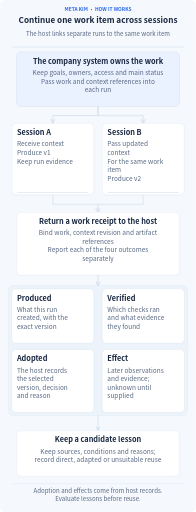
t = 0.00 s
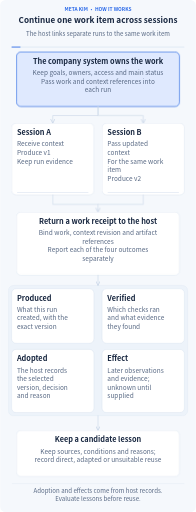
t = 1.63 s
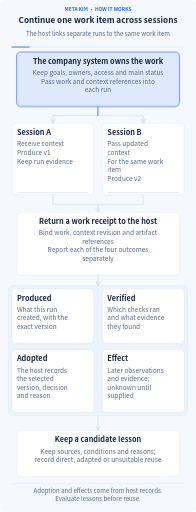
t = 3.33 s
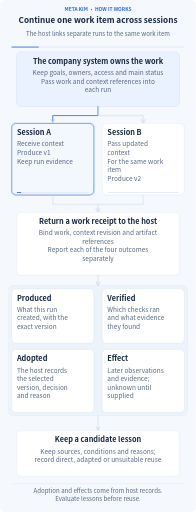
t = 5.04 s
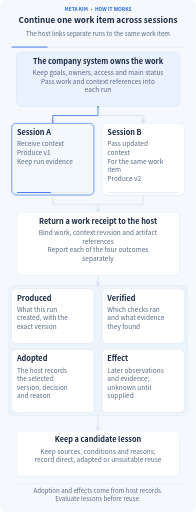
t = 6.64 s
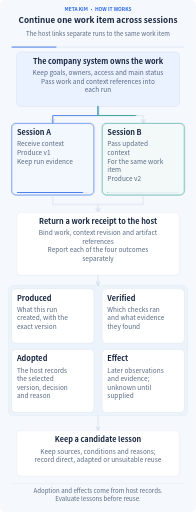
t = 8.29 s

The animated SVG that drew these frames (rendered in a browser with its animation timeline set to each time). Animation: 34 CSS @keyframes rules; frames cover the first 8.29 s, repeats indefinitely.

<svg xmlns="http://www.w3.org/2000/svg" width="960" height="2513" viewBox="0 0 960 2513" role="img" aria-labelledby="title description" lang="en" xml:lang="en">
<title id="title">Continue one work item across sessions</title><desc id="description">The host links separate runs to the same work item All text and relationships stay visible. Motion demonstrates inputs, progress and retained outputs. The complete diagram remains readable with animation off or reduced motion. Adoption and effects come from host records. Evaluate lessons before reuse.</desc>
<defs><marker id="arrow" viewBox="0 0 10 10" refX="9" refY="5" markerWidth="8" markerHeight="8" orient="auto-start-reverse"><path d="M1 1L9 5L1 9" fill="none" stroke="#cad7e8" stroke-width="1.6" stroke-linecap="round"/></marker><marker id="back-arrow" viewBox="0 0 10 10" refX="9" refY="5" markerWidth="8" markerHeight="8" orient="auto"><path d="M1 1L9 5L1 9" fill="none" stroke="#7c56d8" stroke-width="1.6" stroke-linecap="round"/></marker></defs>
<style>text{font-family:"Microsoft YaHei","Noto Sans CJK SC","PingFang SC",Arial,sans-serif}.clock{stroke-dasharray:1;stroke-dashoffset:0;animation:clock 32s linear infinite}@keyframes clock{from{stroke-dashoffset:1}to{stroke-dashoffset:0}}@keyframes m0{0%,1%{opacity:0}2.2%,11.8%{opacity:1}13%,100%{opacity:0}}.m0{opacity:0;animation:m0 32s ease-in-out infinite}
@keyframes m1{0%,13%{opacity:0}14.5%,100%{opacity:1}}.m1{opacity:1;animation:m1 32s ease-in-out infinite}
@keyframes m2{0%,1%{transform:scaleX(0)}13%,100%{transform:scaleX(1)}}.m2{transform:scaleX(1);transform-box:fill-box;transform-origin:left center;animation:m2 32s ease-in-out infinite}
@keyframes m3{0%,8%{stroke-dashoffset:1;opacity:0}9%{opacity:1}17%,100%{stroke-dashoffset:0;opacity:.8}}.m3{stroke-dashoffset:0;opacity:.65;animation:m3 32s ease-in-out infinite}
@keyframes m4{0%,13%{opacity:0}14.2%,27.799999999999997%{opacity:1}28.999999999999996%,100%{opacity:0}}.m4{opacity:0;animation:m4 32s ease-in-out infinite}
@keyframes m5{0%,28.999999999999996%{opacity:0}30.499999999999996%,100%{opacity:1}}.m5{opacity:1;animation:m5 32s ease-in-out infinite}
@keyframes m6{0%,13%{transform:scaleX(0)}28.999999999999996%,100%{transform:scaleX(1)}}.m6{transform:scaleX(1);transform-box:fill-box;transform-origin:left center;animation:m6 32s ease-in-out infinite}
@keyframes m7{0%,20%{stroke-dashoffset:1;opacity:0}21%{opacity:1}29.000000000000004%,100%{stroke-dashoffset:0;opacity:.8}}.m7{stroke-dashoffset:0;opacity:.65;animation:m7 32s ease-in-out infinite}
@keyframes m8{0%,25%{opacity:0}26.2%,39.8%{opacity:1}41%,100%{opacity:0}}.m8{opacity:0;animation:m8 32s ease-in-out infinite}
@keyframes m9{0%,41%{opacity:0}42.5%,100%{opacity:1}}.m9{opacity:1;animation:m9 32s ease-in-out infinite}
@keyframes m10{0%,25%{transform:scaleX(0)}41%,100%{transform:scaleX(1)}}.m10{transform:scaleX(1);transform-box:fill-box;transform-origin:left center;animation:m10 32s ease-in-out infinite}
@keyframes m11{0%,36%{stroke-dashoffset:1;opacity:0}37%{opacity:1}43%,100%{stroke-dashoffset:0;opacity:.8}}.m11{stroke-dashoffset:0;opacity:.65;animation:m11 32s ease-in-out infinite}
@keyframes m12{0%,36%{stroke-dashoffset:1;opacity:0}37%{opacity:1}43%,100%{stroke-dashoffset:0;opacity:.8}}.m12{stroke-dashoffset:0;opacity:.65;animation:m12 32s ease-in-out infinite}
@keyframes m13{0%,40%{opacity:0}41.2%,47.8%{opacity:1}49%,100%{opacity:0}}.m13{opacity:0;animation:m13 32s ease-in-out infinite}
@keyframes m14{0%,49%{opacity:0}50.5%,100%{opacity:1}}.m14{opacity:1;animation:m14 32s ease-in-out infinite}
@keyframes m15{0%,40%{transform:scaleX(0)}49%,100%{transform:scaleX(1)}}.m15{transform:scaleX(1);transform-box:fill-box;transform-origin:left center;animation:m15 32s ease-in-out infinite}
@keyframes m16{0%,45%{stroke-dashoffset:1;opacity:0}46%{opacity:1}50%,100%{stroke-dashoffset:0;opacity:.8}}.m16{stroke-dashoffset:0;opacity:.65;animation:m16 32s ease-in-out infinite}
@keyframes m17{0%,49%{opacity:0}50.2%,57.8%{opacity:1}59%,100%{opacity:0}}.m17{opacity:0;animation:m17 32s ease-in-out infinite}
@keyframes m18{0%,59%{opacity:0}60.5%,100%{opacity:1}}.m18{opacity:1;animation:m18 32s ease-in-out infinite}
@keyframes m19{0%,49%{transform:scaleX(0)}59%,100%{transform:scaleX(1)}}.m19{transform:scaleX(1);transform-box:fill-box;transform-origin:left center;animation:m19 32s ease-in-out infinite}
@keyframes m20{0%,56.49999999999999%{opacity:0}57.699999999999996%,65.29999999999998%{opacity:1}66.49999999999999%,100%{opacity:0}}.m20{opacity:0;animation:m20 32s ease-in-out infinite}
@keyframes m21{0%,66.49999999999999%{opacity:0}67.99999999999999%,100%{opacity:1}}.m21{opacity:1;animation:m21 32s ease-in-out infinite}
@keyframes m22{0%,56.49999999999999%{transform:scaleX(0)}66.49999999999999%,100%{transform:scaleX(1)}}.m22{transform:scaleX(1);transform-box:fill-box;transform-origin:left center;animation:m22 32s ease-in-out infinite}
@keyframes m23{0%,64%{opacity:0}65.2%,72.8%{opacity:1}74%,100%{opacity:0}}.m23{opacity:0;animation:m23 32s ease-in-out infinite}
@keyframes m24{0%,74%{opacity:0}75.5%,100%{opacity:1}}.m24{opacity:1;animation:m24 32s ease-in-out infinite}
@keyframes m25{0%,64%{transform:scaleX(0)}74%,100%{transform:scaleX(1)}}.m25{transform:scaleX(1);transform-box:fill-box;transform-origin:left center;animation:m25 32s ease-in-out infinite}
@keyframes m26{0%,71.5%{opacity:0}72.7%,80.3%{opacity:1}81.5%,100%{opacity:0}}.m26{opacity:0;animation:m26 32s ease-in-out infinite}
@keyframes m27{0%,81.5%{opacity:0}83%,100%{opacity:1}}.m27{opacity:1;animation:m27 32s ease-in-out infinite}
@keyframes m28{0%,71.5%{transform:scaleX(0)}81.5%,100%{transform:scaleX(1)}}.m28{transform:scaleX(1);transform-box:fill-box;transform-origin:left center;animation:m28 32s ease-in-out infinite}
@keyframes m29{0%,79%{stroke-dashoffset:1;opacity:0}80%{opacity:1}85%,100%{stroke-dashoffset:0;opacity:.8}}.m29{stroke-dashoffset:0;opacity:.65;animation:m29 32s ease-in-out infinite}
@keyframes m30{0%,84%{opacity:0}85.2%,94.8%{opacity:1}96%,100%{opacity:0}}.m30{opacity:0;animation:m30 32s ease-in-out infinite}
@keyframes m31{0%,96%{opacity:0}97.5%,100%{opacity:1}}.m31{opacity:1;animation:m31 32s ease-in-out infinite}
@keyframes m32{0%,84%{transform:scaleX(0)}96%,100%{transform:scaleX(1)}}.m32{transform:scaleX(1);transform-box:fill-box;transform-origin:left center;animation:m32 32s ease-in-out infinite}@media(prefers-reduced-motion:reduce){*{animation:none!important}.focus,.clock{display:none}.completed{opacity:1}.progress{transform:scaleX(1)}.transfer{stroke-dashoffset:0;opacity:.45}}</style>
<rect width="960" height="2513" rx="26" fill="#f5f8fc"/>
<text x="480" y="53" font-size="24" font-weight="700" fill="#2968e8" text-anchor="middle"><tspan x="480" dy="0">META KIM · HOW IT WORKS</tspan></text>
<text x="480" y="113" font-size="40" font-weight="750" fill="#17263f" text-anchor="middle"><tspan x="480" dy="0">Continue one work item across sessions</tspan></text>
<text x="480" y="175" font-size="30" font-weight="450" fill="#566782" text-anchor="middle"><tspan x="480" dy="0">The host links separate runs to the same work item</tspan></text>
<path d="M56 231H904" stroke="#dce5f2" stroke-width="4"/><path class="clock" pathLength="1" d="M56 231H904" stroke="#2968e8" stroke-width="4"/>
<g class="node" data-label="The company system owns the work" data-box="80,255,800,268"><rect x="80" y="255" width="800" height="268" rx="22" fill="#eaf1ff" stroke="#cad7e8" stroke-width="1.5"/><rect class="focus m0" x="80" y="255" width="800" height="268" rx="22" fill="#2968e8" fill-opacity=".055" stroke="#2968e8" stroke-width="3"/><text x="480" y="313" font-size="36" font-weight="700" fill="#17263f" text-anchor="middle"><tspan x="480" dy="0">The company system owns the work</tspan></text><text x="480" y="369" font-size="32" font-weight="450" fill="#566782" text-anchor="middle"><tspan x="480" dy="0">Keep goals, owners, access and main status</tspan><tspan x="480" dy="42">Pass work and context references into</tspan><tspan x="480" dy="42">each run</tspan></text></g>
<path d="M480 523V567H258V605" fill="none" stroke="#cad7e8" stroke-width="3" stroke-linecap="round" stroke-linejoin="round" marker-end="url(#arrow)"/><path class="transfer m3" pathLength="1" d="M480 523V567H258V605" fill="none" stroke="#2968e8" stroke-width="4.5" stroke-dasharray="1" stroke-linecap="round" stroke-linejoin="round"/>
<g class="node" data-label="Session A" data-box="56,605,404,352"><rect x="56" y="605" width="404" height="352" rx="22" fill="#fff" stroke="#cad7e8" stroke-width="1.5"/><rect class="focus m4" x="56" y="605" width="404" height="352" rx="22" fill="#2968e8" fill-opacity=".055" stroke="#2968e8" stroke-width="3"/><text x="82" y="663" font-size="36" font-weight="700" fill="#17263f" text-anchor="start"><tspan x="82" dy="0">Session A</tspan></text><text x="82" y="719" font-size="32" font-weight="450" fill="#566782" text-anchor="start"><tspan x="82" dy="0">Receive context</tspan><tspan x="82" dy="42">Produce v1</tspan><tspan x="82" dy="42">Keep run evidence</tspan></text><rect x="82" y="943" width="352" height="4" rx="2" fill="#e2e9f3"/><rect class="progress m6" x="82" y="943" width="352" height="4" rx="2" fill="#2968e8"/><g class="completed m5"><circle cx="440" cy="625" r="11" fill="#0d9488"/><path d="M434 625l4 4 8-9" fill="none" stroke="#fff" stroke-width="2" stroke-linecap="round" stroke-linejoin="round"/></g></g>
<path d="M480 523V567H702V605" fill="none" stroke="#cad7e8" stroke-width="3" stroke-linecap="round" stroke-linejoin="round" marker-end="url(#arrow)"/><path class="transfer m7" pathLength="1" d="M480 523V567H702V605" fill="none" stroke="#0d9488" stroke-width="4.5" stroke-dasharray="1" stroke-linecap="round" stroke-linejoin="round"/>
<g class="node" data-label="Session B" data-box="500,605,404,352"><rect x="500" y="605" width="404" height="352" rx="22" fill="#fff" stroke="#cad7e8" stroke-width="1.5"/><rect class="focus m8" x="500" y="605" width="404" height="352" rx="22" fill="#0d9488" fill-opacity=".055" stroke="#0d9488" stroke-width="3"/><text x="526" y="663" font-size="36" font-weight="700" fill="#17263f" text-anchor="start"><tspan x="526" dy="0">Session B</tspan></text><text x="526" y="719" font-size="32" font-weight="450" fill="#566782" text-anchor="start"><tspan x="526" dy="0">Pass updated</tspan><tspan x="526" dy="42">context</tspan><tspan x="526" dy="42">For the same work</tspan><tspan x="526" dy="42">item</tspan><tspan x="526" dy="42">Produce v2</tspan></text><rect x="526" y="943" width="352" height="4" rx="2" fill="#e2e9f3"/><rect class="progress m10" x="526" y="943" width="352" height="4" rx="2" fill="#0d9488"/><g class="completed m9"><circle cx="884" cy="625" r="11" fill="#0d9488"/><path d="M878 625l4 4 8-9" fill="none" stroke="#fff" stroke-width="2" stroke-linecap="round" stroke-linejoin="round"/></g></g>
<path d="M258 957V1003H480V1041" fill="none" stroke="#cad7e8" stroke-width="3" stroke-linecap="round" stroke-linejoin="round" marker-end="url(#arrow)"/><path class="transfer m11" pathLength="1" d="M258 957V1003H480V1041" fill="none" stroke="#2968e8" stroke-width="4.5" stroke-dasharray="1" stroke-linecap="round" stroke-linejoin="round"/>
<path d="M702 957V1003H480" fill="none" stroke="#cad7e8" stroke-width="3" stroke-linecap="round" stroke-linejoin="round"/><path class="transfer m12" pathLength="1" d="M702 957V1003H480" fill="none" stroke="#0d9488" stroke-width="4.5" stroke-dasharray="1" stroke-linecap="round" stroke-linejoin="round"/>
<g class="node" data-label="Return a work receipt to the host" data-box="80,1041,800,310"><rect x="80" y="1041" width="800" height="310" rx="22" fill="#fff" stroke="#cad7e8" stroke-width="1.5"/><rect class="focus m13" x="80" y="1041" width="800" height="310" rx="22" fill="#2968e8" fill-opacity=".055" stroke="#2968e8" stroke-width="3"/><text x="480" y="1099" font-size="36" font-weight="700" fill="#17263f" text-anchor="middle"><tspan x="480" dy="0">Return a work receipt to the host</tspan></text><text x="480" y="1155" font-size="32" font-weight="450" fill="#566782" text-anchor="middle"><tspan x="480" dy="0">Bind work, context revision and artifact</tspan><tspan x="480" dy="42">references</tspan><tspan x="480" dy="42">Report each of the four outcomes</tspan><tspan x="480" dy="42">separately</tspan></text></g>
<rect x="40" y="1401" width="880" height="640" rx="25" fill="#edf3fa" stroke="#cbd9e9"/>
<path d="M480 1351V1401" fill="none" stroke="#cad7e8" stroke-width="3" stroke-linecap="round" stroke-linejoin="round" marker-end="url(#arrow)"/><path class="transfer m16" pathLength="1" d="M480 1351V1401" fill="none" stroke="#2968e8" stroke-width="4.5" stroke-dasharray="1" stroke-linecap="round" stroke-linejoin="round"/>
<g class="node" data-label="Produced" data-box="56,1417,404,268"><rect x="56" y="1417" width="404" height="268" rx="22" fill="#fff" stroke="#cad7e8" stroke-width="1.5"/><rect class="focus m17" x="56" y="1417" width="404" height="268" rx="22" fill="#2968e8" fill-opacity=".055" stroke="#2968e8" stroke-width="3"/><text x="82" y="1475" font-size="36" font-weight="700" fill="#17263f" text-anchor="start"><tspan x="82" dy="0">Produced</tspan></text><text x="82" y="1531" font-size="32" font-weight="450" fill="#566782" text-anchor="start"><tspan x="82" dy="0">What this run</tspan><tspan x="82" dy="42">created, with the</tspan><tspan x="82" dy="42">exact version</tspan></text></g>
<g class="node" data-label="Verified" data-box="500,1417,404,268"><rect x="500" y="1417" width="404" height="268" rx="22" fill="#fff" stroke="#cad7e8" stroke-width="1.5"/><rect class="focus m20" x="500" y="1417" width="404" height="268" rx="22" fill="#0d9488" fill-opacity=".055" stroke="#0d9488" stroke-width="3"/><text x="526" y="1475" font-size="36" font-weight="700" fill="#17263f" text-anchor="start"><tspan x="526" dy="0">Verified</tspan></text><text x="526" y="1531" font-size="32" font-weight="450" fill="#566782" text-anchor="start"><tspan x="526" dy="0">Which checks ran</tspan><tspan x="526" dy="42">and what evidence</tspan><tspan x="526" dy="42">they found</tspan></text></g>
<g class="node" data-label="Adopted" data-box="56,1715,404,310"><rect x="56" y="1715" width="404" height="310" rx="22" fill="#fff" stroke="#cad7e8" stroke-width="1.5"/><rect class="focus m23" x="56" y="1715" width="404" height="310" rx="22" fill="#7c56d8" fill-opacity=".055" stroke="#7c56d8" stroke-width="3"/><text x="82" y="1773" font-size="36" font-weight="700" fill="#17263f" text-anchor="start"><tspan x="82" dy="0">Adopted</tspan></text><text x="82" y="1829" font-size="32" font-weight="450" fill="#566782" text-anchor="start"><tspan x="82" dy="0">The host records</tspan><tspan x="82" dy="42">the selected</tspan><tspan x="82" dy="42">version, decision</tspan><tspan x="82" dy="42">and reason</tspan></text></g>
<g class="node" data-label="Effect" data-box="500,1715,404,310"><rect x="500" y="1715" width="404" height="310" rx="22" fill="#fff" stroke="#cad7e8" stroke-width="1.5"/><rect class="focus m26" x="500" y="1715" width="404" height="310" rx="22" fill="#ce7b24" fill-opacity=".055" stroke="#ce7b24" stroke-width="3"/><text x="526" y="1773" font-size="36" font-weight="700" fill="#17263f" text-anchor="start"><tspan x="526" dy="0">Effect</tspan></text><text x="526" y="1829" font-size="32" font-weight="450" fill="#566782" text-anchor="start"><tspan x="526" dy="0">Later observations</tspan><tspan x="526" dy="42">and evidence;</tspan><tspan x="526" dy="42">unknown until</tspan><tspan x="526" dy="42">supplied</tspan></text></g>
<path d="M480 2041V2113" fill="none" stroke="#cad7e8" stroke-width="3" stroke-linecap="round" stroke-linejoin="round" marker-end="url(#arrow)"/><path class="transfer m29" pathLength="1" d="M480 2041V2113" fill="none" stroke="#7c56d8" stroke-width="4.5" stroke-dasharray="1" stroke-linecap="round" stroke-linejoin="round"/>
<g class="node" data-label="Keep a candidate lesson" data-box="80,2113,800,226"><rect x="80" y="2113" width="800" height="226" rx="22" fill="#fff" stroke="#cad7e8" stroke-width="1.5"/><rect class="focus m30" x="80" y="2113" width="800" height="226" rx="22" fill="#7c56d8" fill-opacity=".055" stroke="#7c56d8" stroke-width="3"/><text x="480" y="2171" font-size="36" font-weight="700" fill="#17263f" text-anchor="middle"><tspan x="480" dy="0">Keep a candidate lesson</tspan></text><text x="480" y="2227" font-size="32" font-weight="450" fill="#566782" text-anchor="middle"><tspan x="480" dy="0">Keep sources, conditions and reasons;</tspan><tspan x="480" dy="42">record direct, adapted or unsuitable reuse</tspan></text></g>
<path d="M56 2374H904" stroke="#cad7e8"/>
<text x="480" y="2421" font-size="30" font-weight="450" fill="#566782" text-anchor="middle"><tspan x="480" dy="0">Adoption and effects come from host records.</tspan><tspan x="480" dy="39">Evaluate lessons before reuse.</tspan></text>
</svg>
